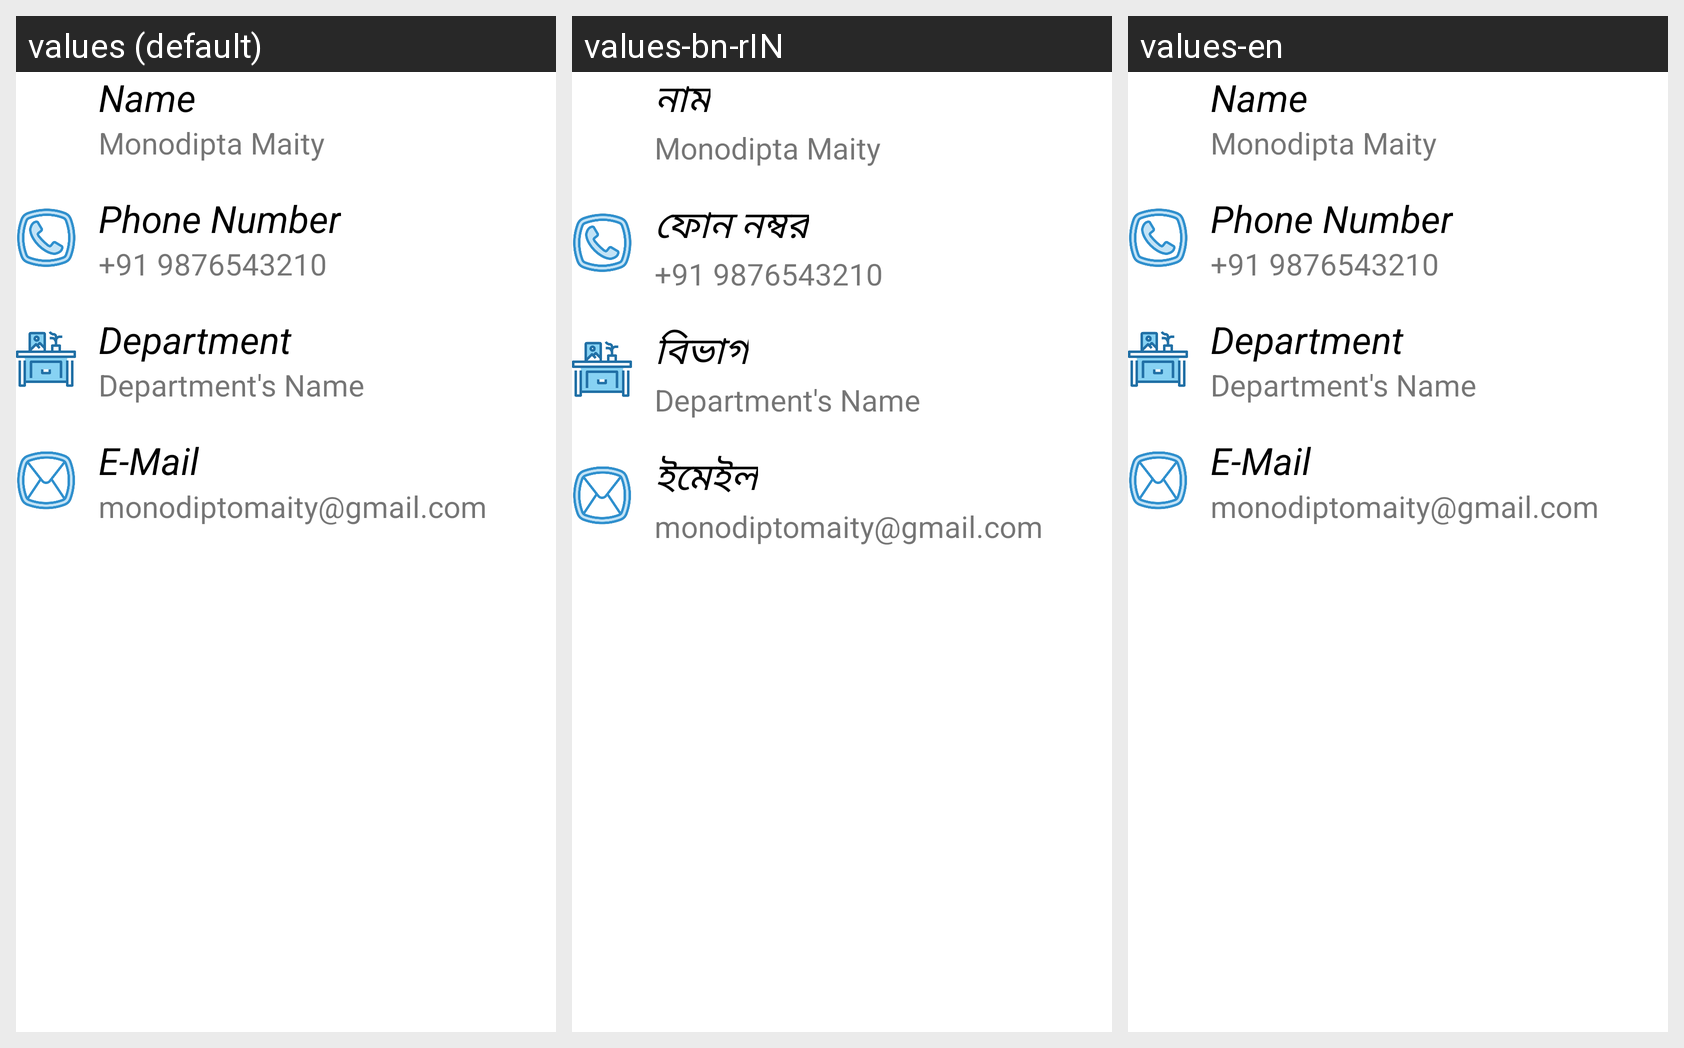

Translations of the strings shown on this Android screen, per locale in the grid:
Android screen res/layout/admin_dash.xml rendered under 3 locales, left to right: values (default), values-bn-rIN, values-en. Device: Nexus 5 (rendered at 1080×1920; each locale shown at half size, 540×960, under a caption strip naming it); theme Theme.ProjectProto1.
Strings drawn on this screen, with the default value and each locale's value (text and hints the layout hard-codes, and strings that could not be matched under every locale, appear in the picture but are not listed):

name
  values: Name
  values-bn-rIN: নাম
  values-en: Name

phone_number
  values: Phone Number
  values-bn-rIN: ফোন নম্বর
  values-en: Phone Number

department
  values: Department
  values-bn-rIN: বিভাগ
  values-en: Department

e_mail
  values: E-Mail
  values-bn-rIN: ইমেইল
  values-en: E-Mail
